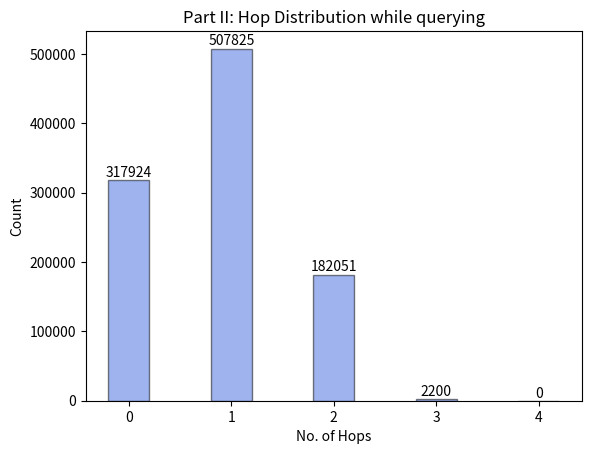

The matplotlib source for this figure:
import numpy as np
import matplotlib.pyplot as plt

NoOfHops = ['0', '1', '2', '3', '4']
Count = [317924, 507825, 182051, 2200, 0]

plot = plt.bar(NoOfHops, Count, color='royalblue', alpha =0.5, width = 0.4, edgecolor='black')

for value in plot:
    height = value.get_height()
    plt.text(value.get_x() + value.get_width()/2., 1.002*height, '%d' % int(height), ha='center', va='bottom')
    
#length = len(Count)
#fig, ax = plt.subplots()
#width = 0.2
#x_pos = np.arange(len(NoOfHops))
#ax.bar(x, Count, width, color='#000080', yerr=NoOfHops)

#plt.bar(NoOfHops, Count)

plt.title('Part II: Hop Distribution while querying')
#plt.bar(x_pos, height, color=(0.1, 0.1, 0.1, 0.1), edgeColor='Black')
plt.xlabel('No. of Hops')

#ax.set_ylabel('Count')

plt.ylabel('Count')
#fig.tight_layout()
#lt.xticks(NoOfHops, Count)
plt.show()
